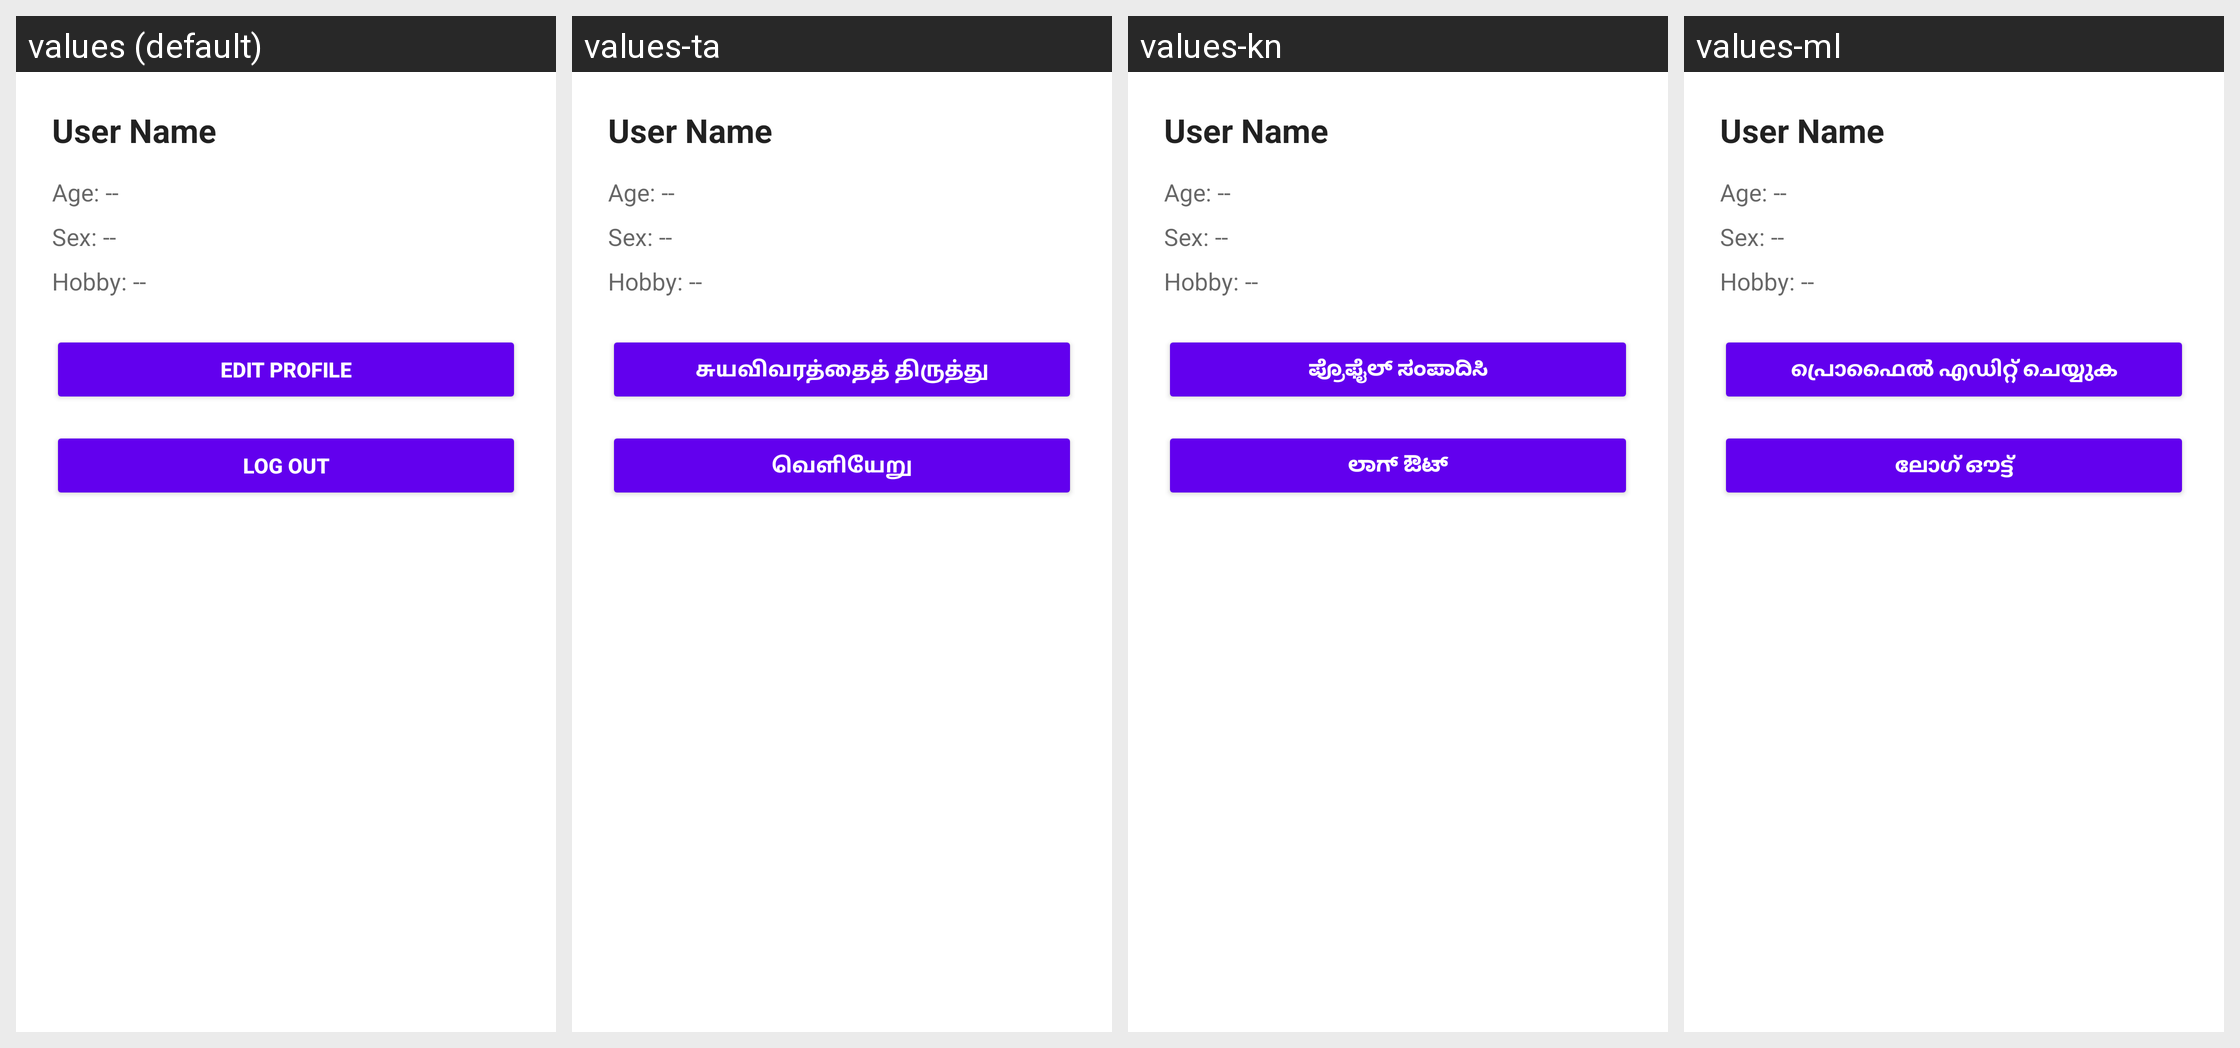

Translations of the strings shown on this Android screen, per locale in the grid:
Android screen res/layout/fragment_profile.xml rendered under 4 locales, left to right: values (default), values-ta, values-kn, values-ml. Device: Nexus 5 (rendered at 1080×1920; each locale shown at half size, 540×960, under a caption strip naming it); theme Theme.SeniorCareApp.
Other locales in the repository, not shown: values-te.
Strings drawn on this screen, with the default value and each locale's value (text and hints the layout hard-codes, and strings that could not be matched under every locale, appear in the picture but are not listed):

edit_profile
  values: Edit Profile
  values-ta: சுயவிவரத்தைத் திருத்து
  values-kn: ಪ್ರೊಫೈಲ್ ಸಂಪಾದಿಸಿ
  values-ml: പ്രൊഫൈൽ എഡിറ്റ് ചെയ്യുക

log_out
  values: Log Out
  values-ta: வெளியேறு
  values-kn: ಲಾಗ್ ಔಟ್
  values-ml: ലോഗ് ഔട്ട്
